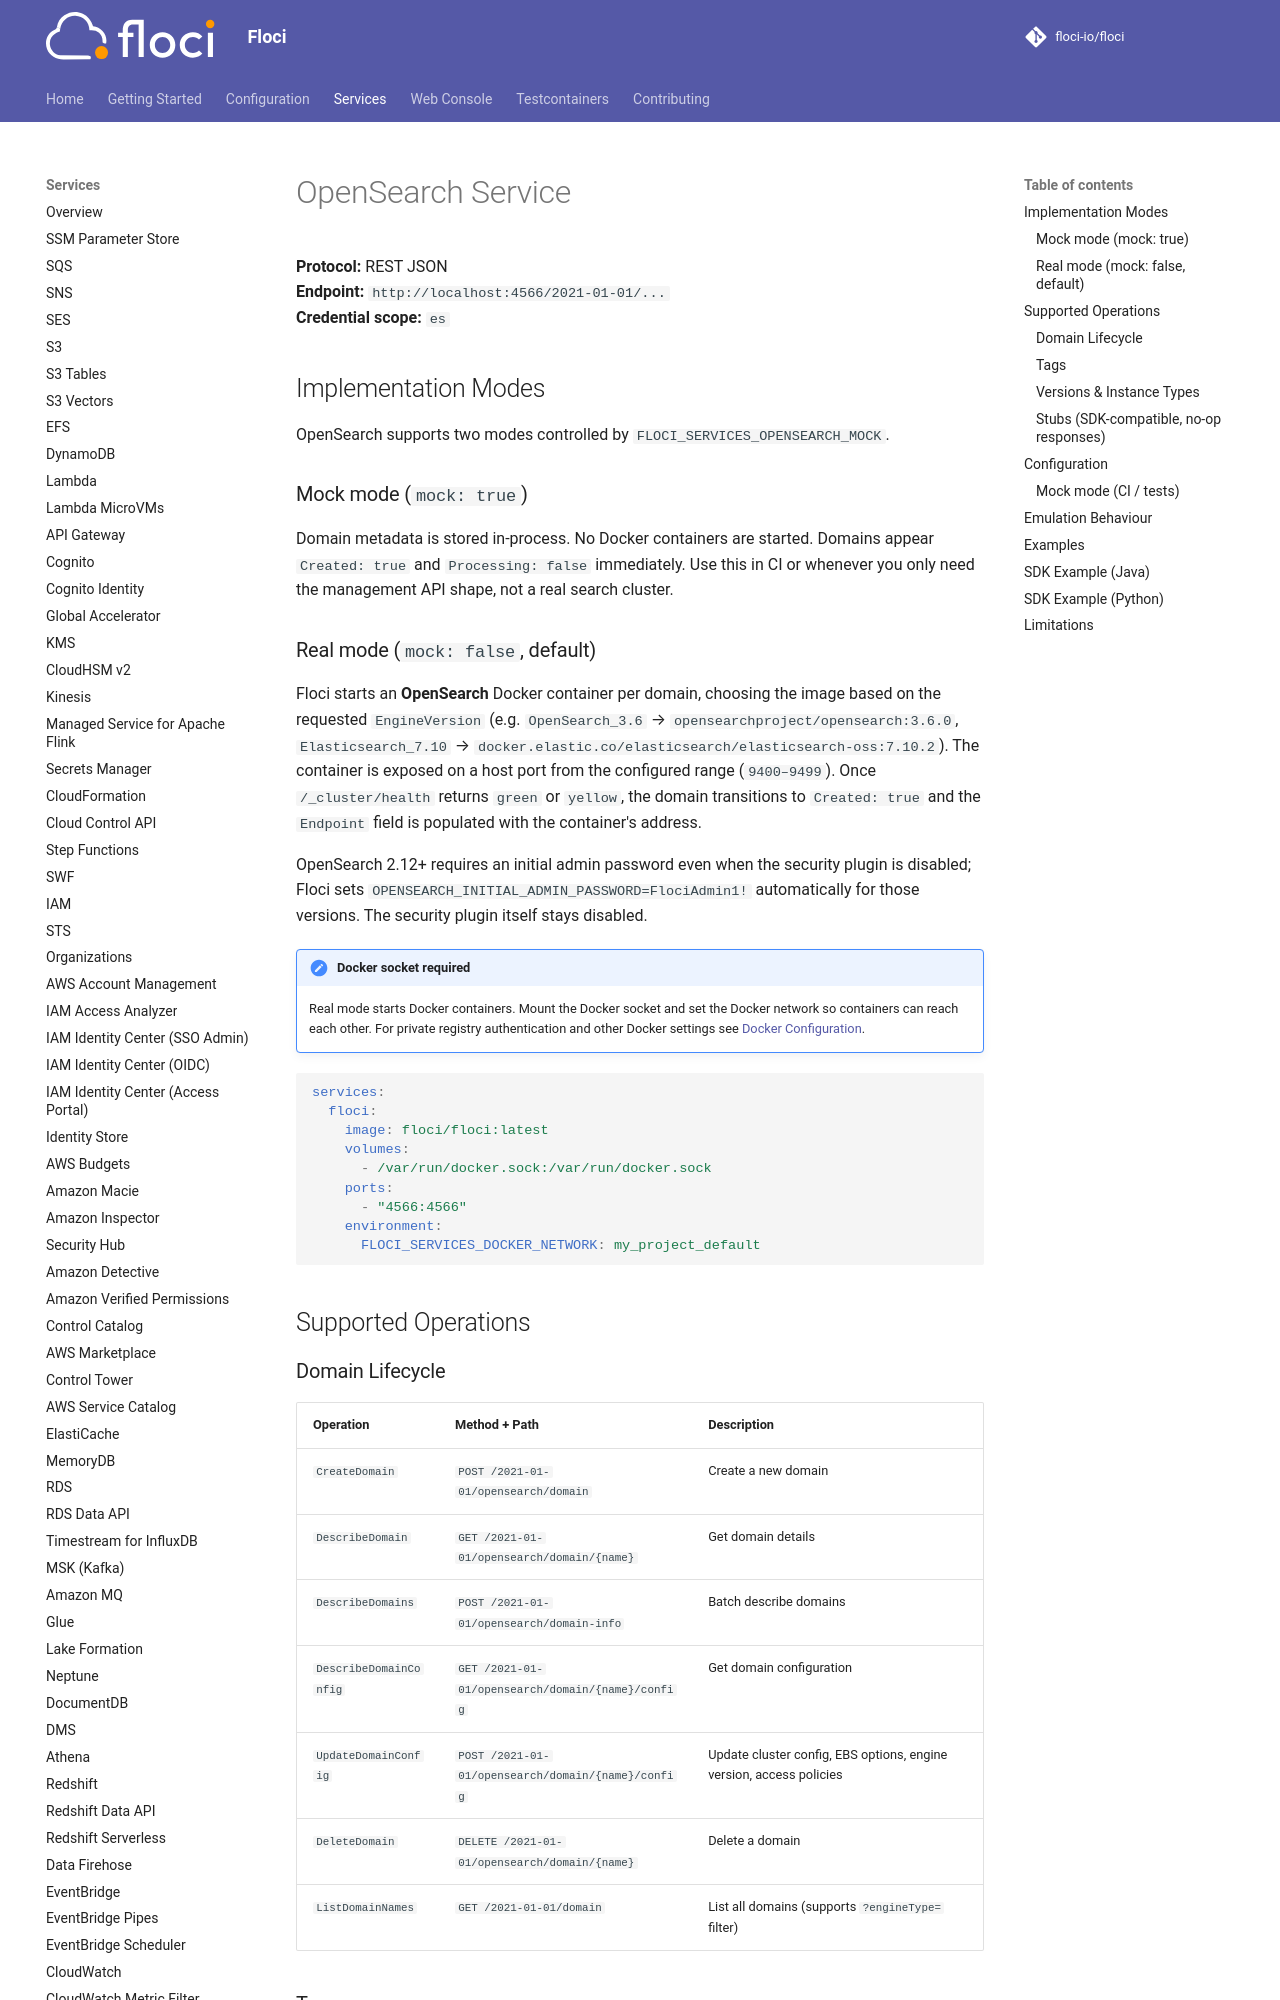

repository: stephenhoos/floci · page: services/opensearch/index.html · generator: mkdocs

# OpenSearch Service

**Protocol:** REST JSON  
**Endpoint:** `http://localhost:4566/2021-01-01/...`  
**Credential scope:** `es`

## Implementation Modes

OpenSearch supports two modes controlled by `FLOCI_SERVICES_OPENSEARCH_MOCK`.

### Mock mode (`mock: true`)

Domain metadata is stored in-process. No Docker containers are started. Domains appear `Created: true` and `Processing: false` immediately. Use this in CI or whenever you only need the management API shape, not a real search cluster.

### Real mode (`mock: false`, default)

Floci starts an **OpenSearch** Docker container per domain, choosing the image based on the requested `EngineVersion` (e.g. `OpenSearch_3.6` → `opensearchproject/opensearch:3.6.0`, `Elasticsearch_7.10` → `docker.elastic.co/elasticsearch/elasticsearch-oss:7.10.2`). The container is exposed on a host port from the configured range (`9400–9499`). Once `/_cluster/health` returns `green` or `yellow`, the domain transitions to `Created: true` and the `Endpoint` field is populated with the container's address.

OpenSearch 2.12+ requires an initial admin password even when the security plugin is disabled; Floci sets `OPENSEARCH_INITIAL_ADMIN_PASSWORD=FlociAdmin1!` automatically for those versions. The security plugin itself stays disabled.

!!! note "Docker socket required"
    Real mode starts Docker containers. Mount the Docker socket and set the Docker network so containers can reach each other. For private registry authentication and other Docker settings see [Docker Configuration](../configuration/docker.md).

```yaml
services:
  floci:
    image: ghcr.io/stephenhoos/floci:latest
    volumes:
      - /var/run/docker.sock:/var/run/docker.sock
    ports:
      - "127.0.0.1:4566:4566"
    environment:
      FLOCI_SERVICES_DOCKER_NETWORK: my_project_default
```

## Supported Operations

### Domain Lifecycle

| Operation | Method + Path | Description |
|---|---|---|
| `CreateDomain` | `POST /2021-01-01/opensearch/domain` | Create a new domain |
| `DescribeDomain` | `GET /2021-01-01/opensearch/domain/{name}` | Get domain details |
| `DescribeDomains` | `POST /2021-01-01/opensearch/domain-info` | Batch describe domains |
| `DescribeDomainConfig` | `GET /2021-01-01/opensearch/domain/{name}/config` | Get domain configuration |
| `UpdateDomainConfig` | `POST /2021-01-01/opensearch/domain/{name}/config` | Update cluster config, EBS options, engine version, access policies |
| `DeleteDomain` | `DELETE /2021-01-01/opensearch/domain/{name}` | Delete a domain |
| `ListDomainNames` | `GET /2021-01-01/domain` | List all domains (supports `?engineType=` filter) |

### Tags

| Operation | Method + Path | Description |
|---|---|---|
| `AddTags` | `POST /2021-01-01/tags` | Add tags to a domain by ARN |
| `ListTags` | `GET /2021-01-01/tags/?arn=` | List tags for a domain |
| `RemoveTags` | `POST /2021-01-01/tags-removal` | Remove tag keys from a domain |
